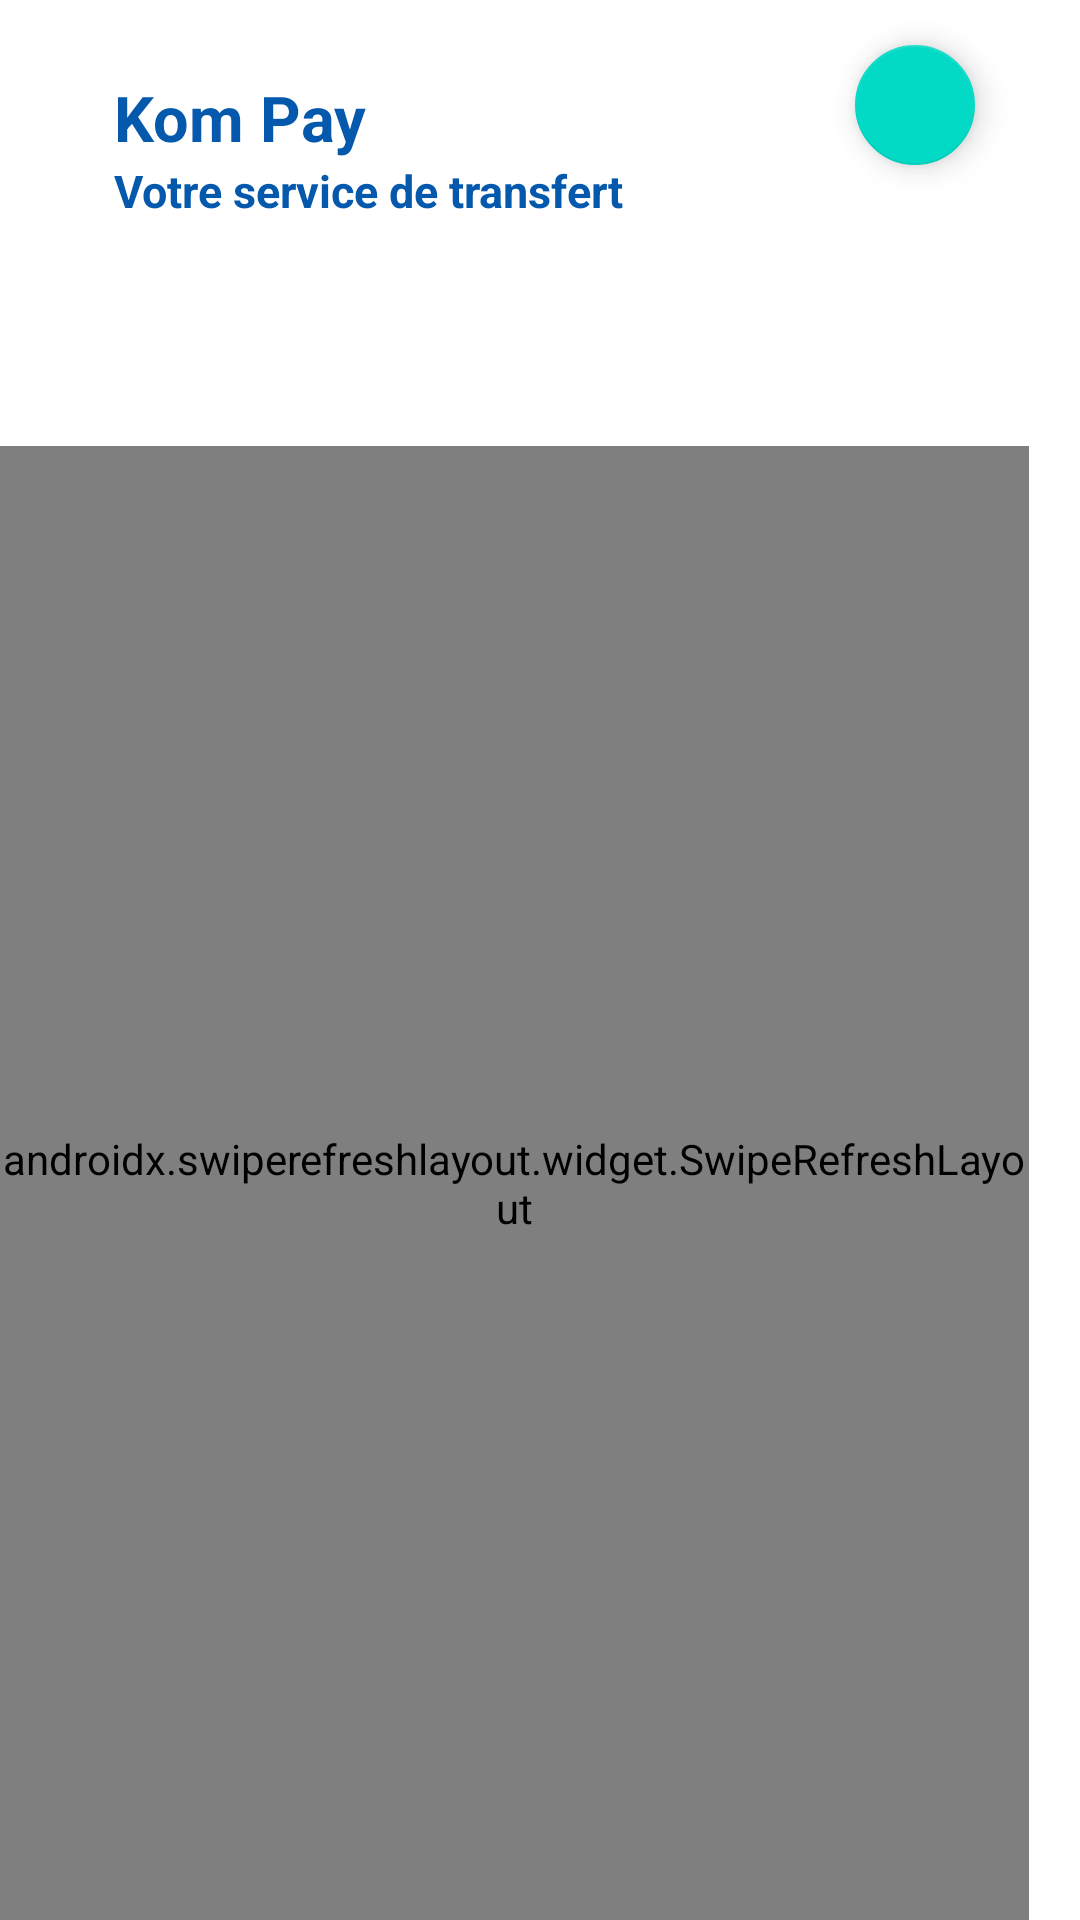

Android layout source for this screen:
<!-- AndroidManifest.xml: application theme Theme.GestionPharmacie -->
<!-- res/layout/activity_main.xml -->
<?xml version="1.0" encoding="utf-8"?>
<RelativeLayout xmlns:android="http://schemas.android.com/apk/res/android"
    xmlns:app="http://schemas.android.com/apk/res-auto"
    xmlns:tools="http://schemas.android.com/tools"
    android:layout_width="match_parent"
    android:layout_height="match_parent"
    android:background="@drawable/bg"
    tools:context=".MainActivity">

    <TextView
        android:id="@+id/welcome"
        android:layout_width="wrap_content"
        android:layout_height="wrap_content"
        android:layout_marginLeft="38dp"
        android:layout_marginTop="25dp"
        android:text="Kom Pay"
        android:textColor="#0559ad"
        android:textSize="21sp"
        android:textStyle="bold" />

    <TextView
        android:id="@+id/subWelcome"
        android:layout_width="wrap_content"
        android:layout_height="wrap_content"
        android:layout_below="@id/welcome"
        android:layout_marginLeft="38dp"
        android:text="Votre service de transfert"
        android:textColor="#0559ad"
        android:textSize="15sp"
        android:textStyle="bold" />

    <ImageView
        android:id="@+id/doEnvoif"
        android:layout_width="40dp"
        android:layout_height="43dp"
        android:layout_alignParentEnd="true"
        android:layout_marginTop="15dp"
        android:layout_marginEnd="95dp"
        android:layout_marginRight="50dp"
        android:background="@drawable/add"
        android:clickable="true" />

    <com.google.android.material.floatingactionbutton.FloatingActionButton
        android:id="@+id/doEnvoi"
        android:layout_width="40dp"
        android:layout_height="43dp"
        android:layout_alignParentEnd="true"
        android:layout_marginTop="15dp"
        android:layout_marginEnd="35dp"
        android:layout_marginRight="50dp"
        android:background="@drawable/add"
        android:clickable="true" />

    <androidx.swiperefreshlayout.widget.SwipeRefreshLayout
        android:id="@+id/swipedown"
        android:layout_width="match_parent"
        android:layout_height="match_parent"
        android:layout_below="@id/subWelcome"
        android:layout_marginTop="75dp"
        android:layout_marginEnd="17dp"
        android:layout_marginRight="17dp">

        <androidx.recyclerview.widget.RecyclerView
            android:id="@+id/envoisList"
            android:layout_width="match_parent"
            android:layout_height="match_parent" />

    </androidx.swiperefreshlayout.widget.SwipeRefreshLayout>

</RelativeLayout>
<!-- resources referenced by this layout -->
<resources>
  <style name="Theme.GestionPharmacie" parent="Theme.MaterialComponents.DayNight.NoActionBar">
          
          <item name="colorPrimary">@color/purple_500</item>
          <item name="colorPrimaryVariant">@color/purple_700</item>
          <item name="colorOnPrimary">@color/white</item>
          
          <item name="colorSecondary">@color/teal_200</item>
          <item name="colorSecondaryVariant">@color/teal_700</item>
          <item name="colorOnSecondary">@color/black</item>
          
          <item name="android:statusBarColor" tools:targetApi="l">?attr/colorPrimaryVariant</item>
          
      </style>
  <!-- not gathered from this repository: default colours our renderer supplied (Android Studio template values) -->
  <color name="purple_500">#FF6200EE</color>
  <color name="purple_700">#FF3700B3</color>
  <color name="teal_200">#FF03DAC5</color>
  <color name="teal_700">#FF018786</color>
  <color name="black">#FF000000</color>
  <color name="white">#FFFFFFFF</color>
</resources>
